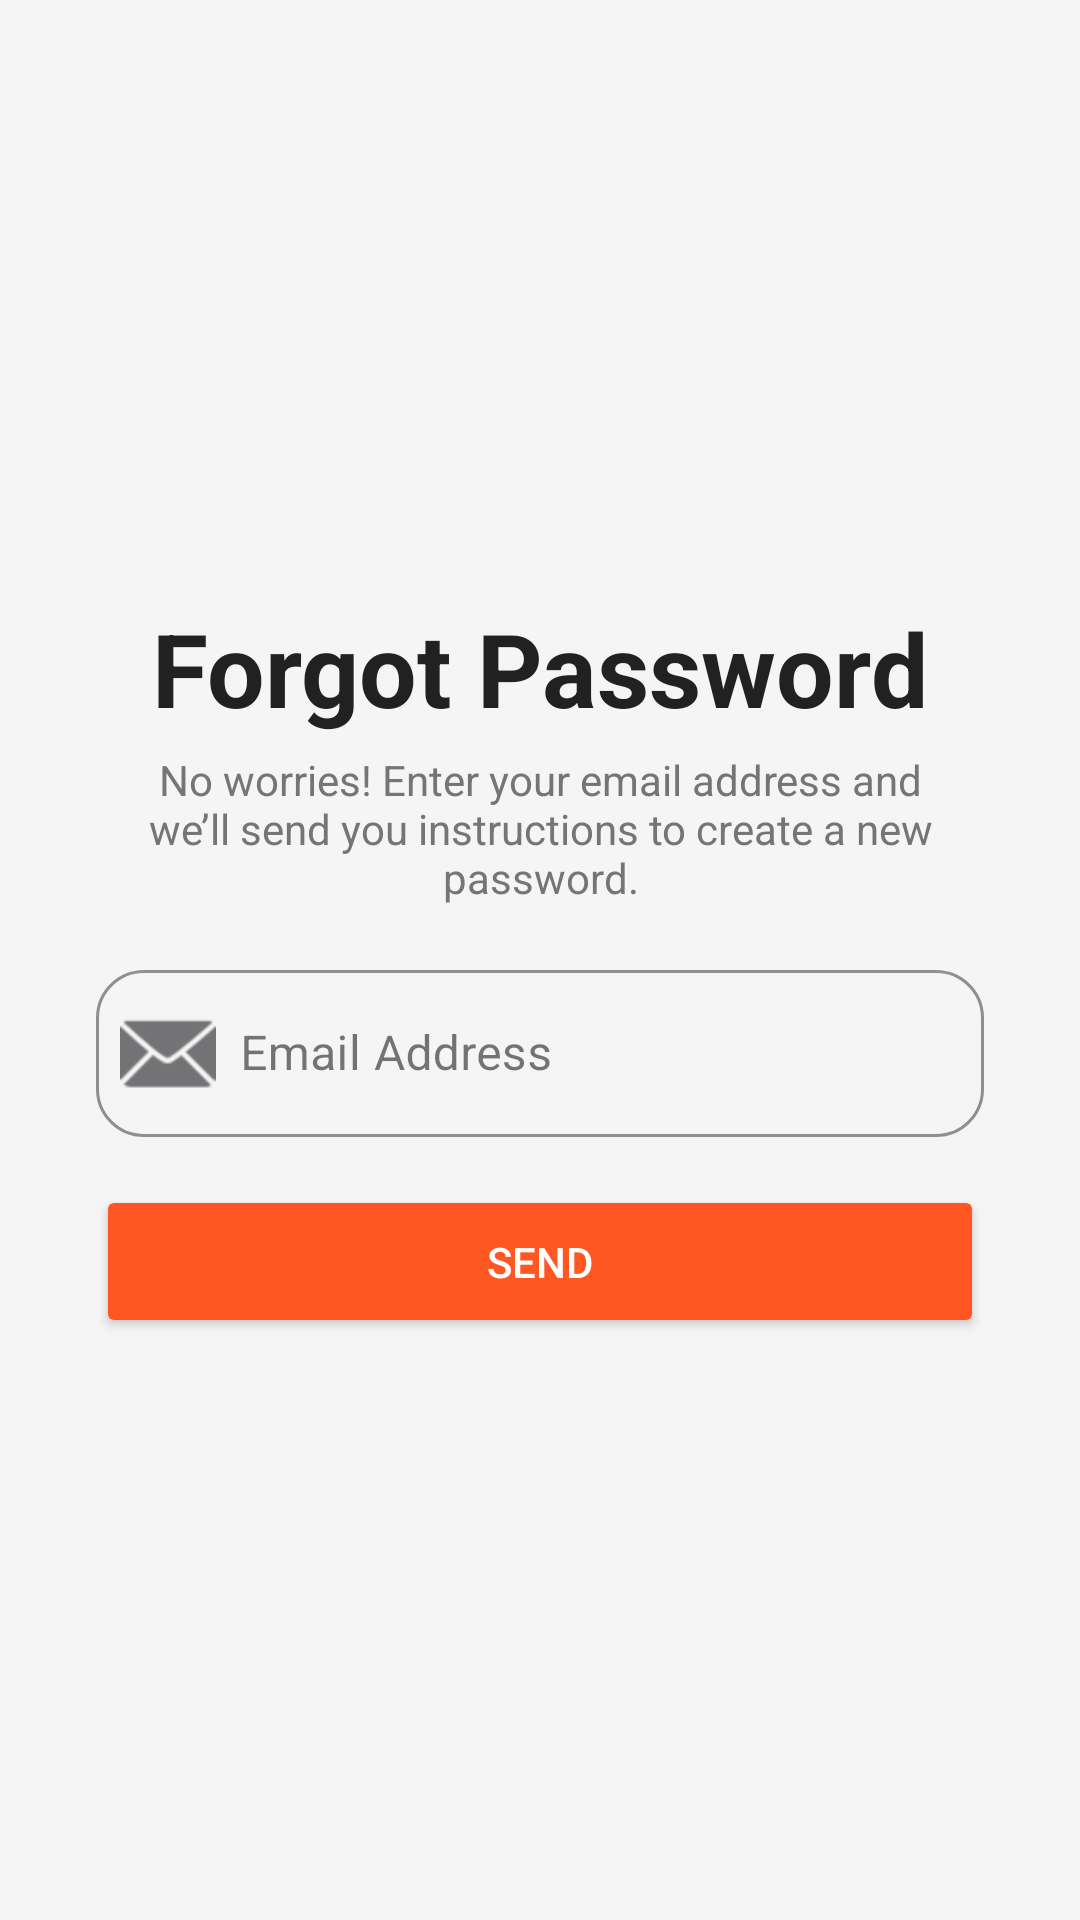

Produce the Android XML layout that renders to this screen, including the resource entries it uses.
<!-- AndroidManifest.xml: application theme Theme.WaterAndGasDevliveryAppMVP -->
<!-- res/layout/activity_forgot_password.xml -->
<?xml version="1.0" encoding="utf-8"?>
<androidx.constraintlayout.widget.ConstraintLayout xmlns:android="http://schemas.android.com/apk/res/android"
    xmlns:app="http://schemas.android.com/apk/res-auto"
    xmlns:tools="http://schemas.android.com/tools"
    android:id="@+id/main"
    android:background="@color/off_white"
    android:layout_width="match_parent"
    android:layout_height="match_parent"
    tools:context=".view.ForgotPassword">

    <TextView
        android:id="@+id/forgot_password"
        android:layout_width="wrap_content"
        android:layout_height="wrap_content"
        android:layout_marginTop="200dp"
        android:text="@string/forgot"
        android:textColor="@color/dark_grey"
        android:textSize="34sp"
        android:textStyle="bold"
        app:layout_constraintEnd_toEndOf="parent"
        app:layout_constraintStart_toStartOf="parent"
        app:layout_constraintTop_toTopOf="parent" />

    <TextView
        android:id="@+id/forgot_subtitle"
        android:layout_width="0dp"
        android:layout_height="wrap_content"
        android:layout_marginStart="32dp"
        android:layout_marginTop="5dp"
        android:layout_marginEnd="32dp"
        android:text="@string/forgot_subtitle"
        android:textAlignment="center"
        android:textColor="@color/medium_grey"
        app:layout_constraintEnd_toEndOf="parent"
        app:layout_constraintHorizontal_bias="0.0"
        app:layout_constraintStart_toStartOf="parent"
        app:layout_constraintTop_toBottomOf="@id/forgot_password" />

    <com.google.android.material.textfield.TextInputLayout
        android:id="@+id/email_input_layout"
        style="@style/Widget.MaterialComponents.TextInputLayout.OutlinedBox"
        android:layout_width="0dp"
        android:layout_height="wrap_content"
        android:layout_marginStart="32dp"
        android:layout_marginTop="16dp"
        android:layout_marginEnd="32dp"
        app:boxStrokeColor="@color/primary_orange"
        android:hint="@string/email_address"
        app:hintTextColor="@color/medium_grey"
        app:boxCornerRadiusBottomEnd="16dp"
        app:boxCornerRadiusBottomStart="16dp"
        app:boxCornerRadiusTopEnd="16dp"
        app:boxCornerRadiusTopStart="16dp"
        app:layout_constraintEnd_toEndOf="parent"
        app:layout_constraintHorizontal_bias="0.0"
        app:layout_constraintStart_toStartOf="parent"
        app:layout_constraintTop_toBottomOf="@id/forgot_subtitle"
        app:startIconDrawable="@android:drawable/ic_dialog_email">

        <com.google.android.material.textfield.TextInputEditText
            android:id="@+id/email"
            android:layout_width="match_parent"
            android:layout_height="wrap_content"
            android:paddingStart="48dp"
            android:paddingEnd="12dp"
            android:inputType="textEmailAddress"
            tools:layout_editor_absoluteX="32dp"
            tools:layout_editor_absoluteY="342dp" />

    </com.google.android.material.textfield.TextInputLayout>

    <Button
        android:id="@+id/reset_password"
        android:layout_width="0dp"
        android:layout_height="wrap_content"
        android:layout_marginStart="32dp"
        android:layout_marginTop="16dp"
        android:layout_marginEnd="32dp"
        android:backgroundTint="@color/primary_orange"
        android:paddingTop="16dp"
        android:paddingBottom="16dp"
        android:text="@string/forgot_btn"
        android:textColor="@color/white"
        app:cornerRadius="24dp"
        app:layout_constraintEnd_toEndOf="parent"
        app:layout_constraintHorizontal_bias="0.0"
        app:layout_constraintStart_toStartOf="parent"
        app:layout_constraintTop_toBottomOf="@id/email_input_layout" />

</androidx.constraintlayout.widget.ConstraintLayout>
<!-- resources referenced by this layout -->
<resources>
  <color name="dark_grey">#212121</color>
  <color name="medium_grey">#757575</color>
  <color name="off_white">#F5F5F5</color>
  <color name="primary_orange">#FF5722</color>
  <color name="white">#FFFFFFFF</color>
  <string name="email_address">Email Address</string>
  <string name="forgot">Forgot Password</string>
  <string name="forgot_btn">Send</string>
  <string name="forgot_subtitle">No worries! Enter your email address and we’ll send you instructions to create a new password.</string>
  <style name="Theme.WaterAndGasDevliveryAppMVP" parent="Base.Theme.WaterAndGasDevliveryAppMVP" />
  <style name="Base.Theme.WaterAndGasDevliveryAppMVP" parent="Theme.Material3.DayNight.NoActionBar">
          
          
      </style>
</resources>
